Run: headless pygame with SDL's dummy video driver; simulated clock (each Clock.tick advances the game by its frame time, no real sleeping); random seed 0; keys injected as events and as key.get_pressed() state; no mouse input.
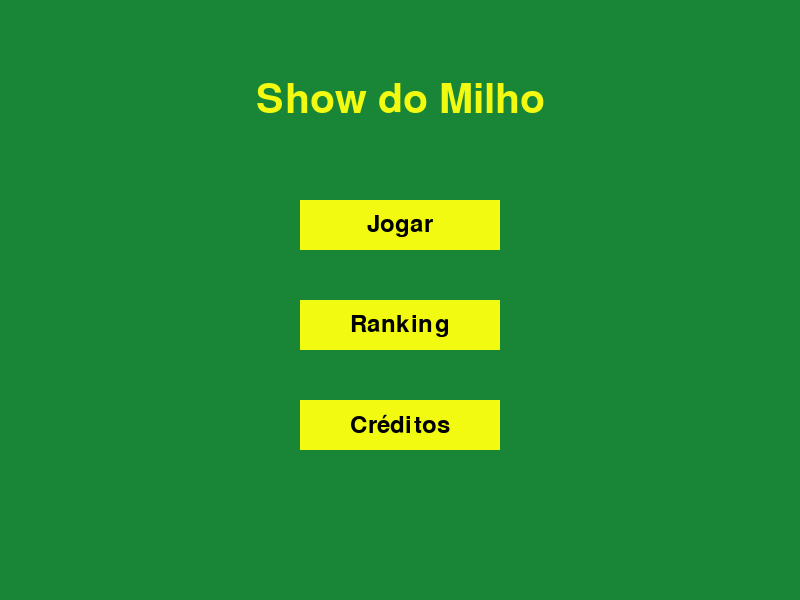
Frame 1 of 4 · flips 1–60 · no input
Frame 2 of 4 · flips 61–180 · tapped SPACE, RETURN · held RIGHT (→), D · screen unchanged from frame 1, image omitted
Frame 3 of 4 · flips 181–300 · held DOWN (↓), S · screen unchanged from frame 2, image omitted
Frame 4 of 4 · flips 301–420 · held LEFT (←), A, UP (↑), W · screen unchanged from frame 3, image omitted

The pygame program that drew these frames:

import pygame

# Inicializar o pygame
pygame.init()

# Definir o clock
clock = pygame.time.Clock()

# Criando a janela do jogo
tamanho_janela = (800, 600)
janela = pygame.display.set_mode(tamanho_janela)

# Definindo o título da janela
pygame.display.set_caption("Show do Milho")

# Criando o título do jogo
titulo = pygame.font.Font(None, 60).render("Show do Milho", True, (242, 250, 17))
posicao_titulo = titulo.get_rect(center=(800 // 2, 100))  # Pegando a posição central do título

# Definindo as cores dos botões
cor_botao = (242, 250, 17)

# Função para criar botões
def criar_botao(texto, posicao, tamanho, cor):
    retangulo = pygame.Rect(posicao, tamanho)
    pygame.draw.rect(janela, cor, retangulo)
    
    texto_renderizado = pygame.font.Font(None, 36).render(texto, True, (0, 0, 0))
    pos_texto = texto_renderizado.get_rect(center=retangulo.center)
    janela.blit(texto_renderizado, pos_texto)
    
    return retangulo

# Loop principal do jogo
rodando = True
while rodando:
    # Verificar eventos (como fechamento da janela)
    for evento in pygame.event.get():
        if evento.type == pygame.QUIT:
            rodando = False
    
    # Preencher a tela com a cor de fundo
    janela.fill("#198536")

    # Escrevendo o título na tela
    janela.blit(titulo, posicao_titulo)

    # Criar os botões
    botao_jogar = criar_botao("Jogar", (300, 200), (200, 50), cor_botao)
    botao_ranking = criar_botao("Ranking", (300, 300), (200, 50), cor_botao)
    botao_creditos = criar_botao("Créditos", (300, 400), (200, 50), cor_botao)
    
    # Atualizar a tela
    pygame.display.flip()
    clock.tick(60)  # limitar o FPS para 60

# Encerrar o jogo
pygame.quit()
